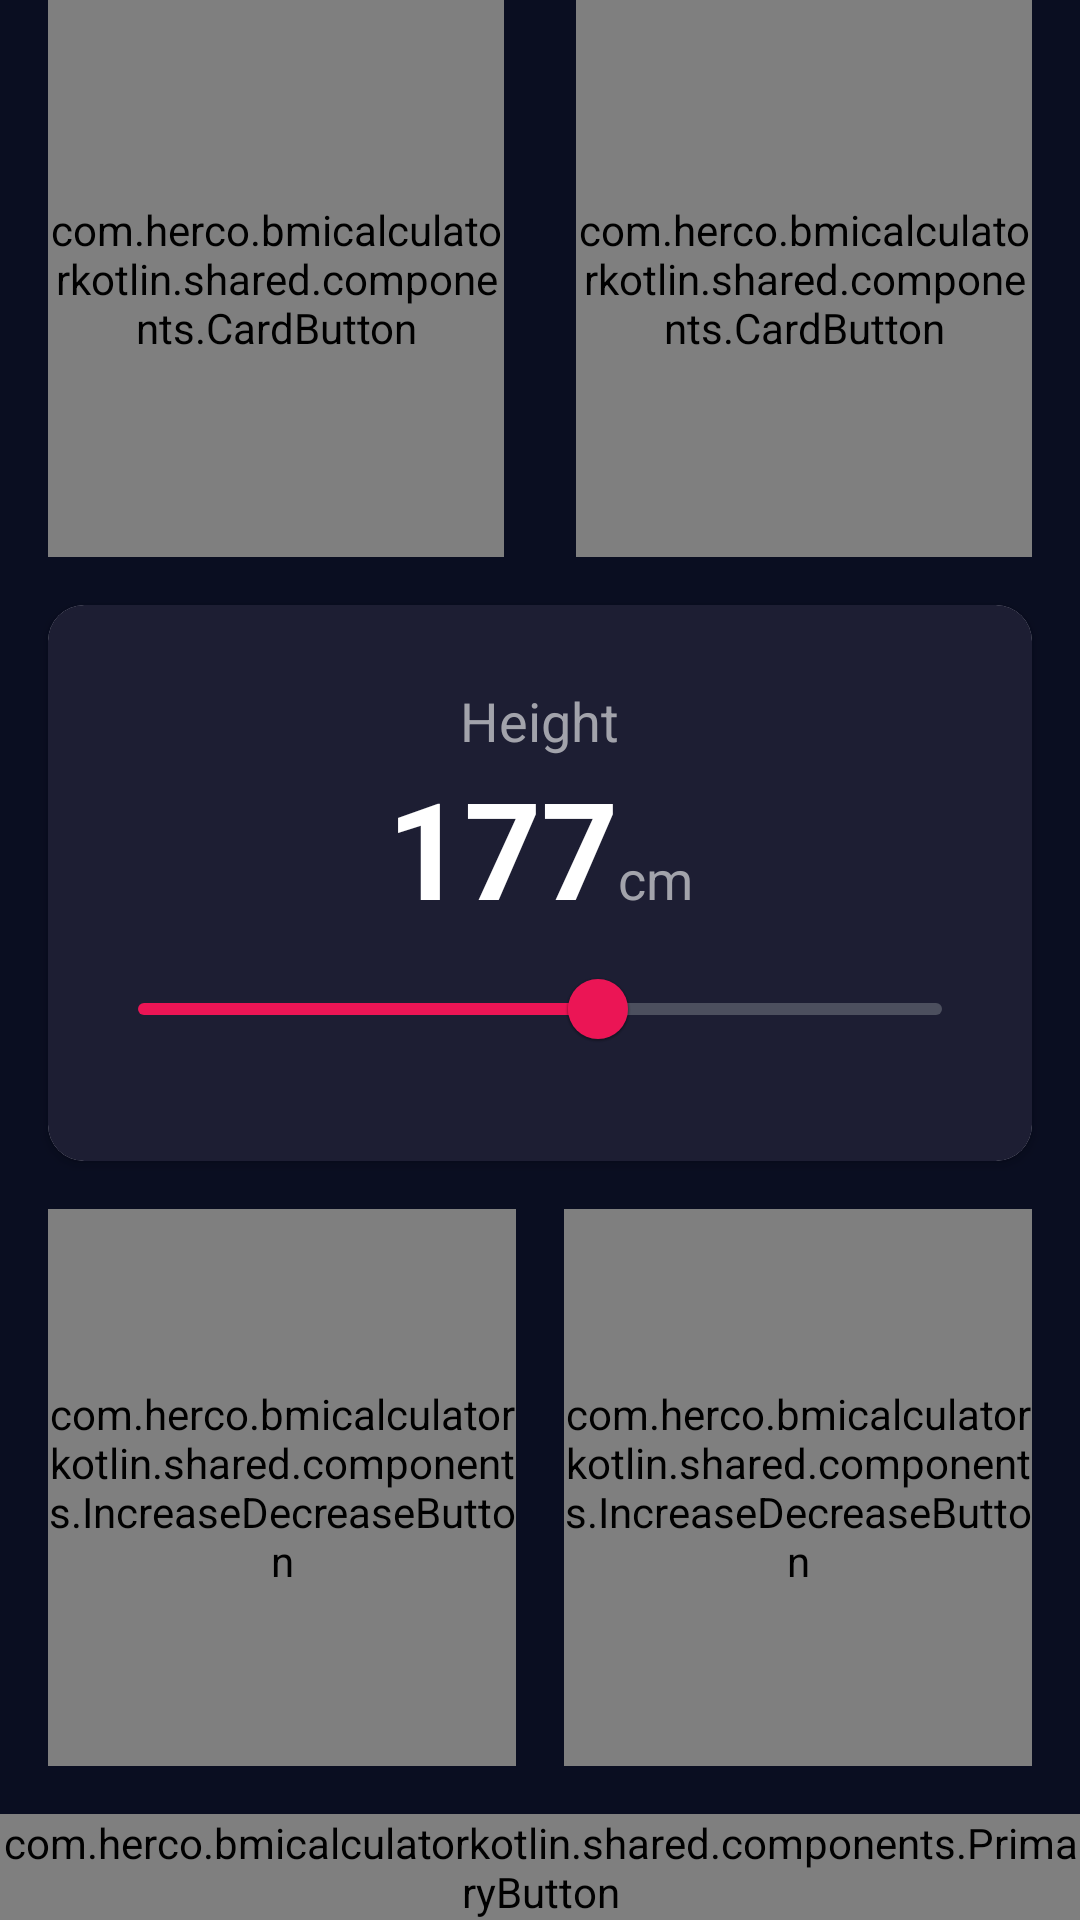

Produce the Android XML layout that renders to this screen, including the resource entries it uses.
<!-- AndroidManifest.xml: application theme Theme.BMICalculatorKotlin -->
<!-- res/layout/activity_main.xml -->
<?xml version="1.0" encoding="utf-8"?>
<androidx.constraintlayout.widget.ConstraintLayout xmlns:android="http://schemas.android.com/apk/res/android"
    xmlns:app="http://schemas.android.com/apk/res-auto"
    xmlns:custom="http://schemas.android.com/apk/res-auto"
    xmlns:tools="http://schemas.android.com/tools"
    android:layout_width="match_parent"
    android:layout_height="match_parent"
    android:background="@color/background"
    tools:context=".home.HomeActivity">

    <LinearLayout
        android:id="@+id/gender_container"
        android:layout_width="0dp"
        android:layout_height="0dp"
        android:orientation="horizontal"
        android:paddingHorizontal="16dp"
        app:layout_constraintBottom_toTopOf="@+id/card_view_container"
        app:layout_constraintEnd_toEndOf="parent"
        app:layout_constraintStart_toStartOf="parent"
        app:layout_constraintTop_toTopOf="parent">

        <com.herco.bmicalculatorkotlin.shared.components.CardButton
            android:id="@+id/card_male"
            android:layout_width="0dp"
            android:layout_height="match_parent"
            android:layout_marginEnd="12dp"
            android:layout_weight="1"
            custom:gender="@string/male_gender"
            custom:iconGender="@drawable/ic_male_gender_24"
            custom:isChecked="false"
            custom:showText="false" />

        <com.herco.bmicalculatorkotlin.shared.components.CardButton
            android:id="@+id/card_female"
            android:layout_width="0dp"
            android:layout_height="match_parent"
            android:layout_marginStart="12dp"
            android:layout_weight="1"
            custom:gender="@string/female_gender"
            custom:iconGender="@drawable/ic_female_gender_24"
            custom:isChecked="true"
            custom:showText="true" />
    </LinearLayout>

    <androidx.cardview.widget.CardView
        android:id="@+id/card_view_container"
        android:layout_width="0dp"
        android:layout_height="0dp"
        android:layout_margin="16dp"
        android:layout_weight="1"
        app:cardCornerRadius="@dimen/card_button_radius"
        app:layout_constraintBottom_toTopOf="@+id/weight_and_age_container"
        app:layout_constraintEnd_toEndOf="parent"
        app:layout_constraintStart_toStartOf="parent"
        app:layout_constraintTop_toBottomOf="@id/gender_container">

        <LinearLayout
            android:id="@+id/weight_container"
            android:layout_width="match_parent"
            android:layout_height="match_parent"
            android:background="@color/unselected_card"
            android:gravity="center"
            android:orientation="vertical">

            <TextView
                android:id="@+id/tv_height_label"
                style="@style/LabelGrayTextStyle"
                android:layout_width="wrap_content"
                android:layout_height="wrap_content"
                android:text="@string/height_label" />

            <LinearLayout
                android:layout_width="wrap_content"
                android:layout_height="wrap_content">

                <TextView
                    android:id="@+id/tv_weight"
                    style="@style/ValueWhiteTextStyle"
                    android:layout_width="wrap_content"
                    android:layout_height="wrap_content"
                    android:text="@string/height_sample_value" />

                <TextView
                    style="@style/LabelGrayTextStyle"
                    android:layout_width="wrap_content"
                    android:layout_height="wrap_content"
                    android:text="@string/height_cm" />
            </LinearLayout>

            <com.google.android.material.slider.Slider
                android:id="@+id/slider_height"
                android:layout_width="match_parent"
                android:layout_height="wrap_content"
                android:layout_marginHorizontal="@dimen/default_margin"
                android:hapticFeedbackEnabled="true"
                android:value="177"
                android:valueFrom="65"
                android:valueTo="260"
                app:haloColor="@color/primary_color"
                app:labelBehavior="gone"
                app:thumbColor="@color/primary_color"
                app:tickColorInactive="@color/button_gray"
                app:trackColorActive="@color/primary_color"
                app:trackColorInactive="@color/button_gray" />
        </LinearLayout>

    </androidx.cardview.widget.CardView>

    <LinearLayout
        android:id="@+id/weight_and_age_container"
        android:layout_width="0dp"
        android:layout_height="0dp"
        android:layout_marginHorizontal="16dp"
        app:layout_constraintBottom_toBottomOf="@id/primary_button_container"
        app:layout_constraintEnd_toEndOf="parent"
        app:layout_constraintStart_toStartOf="parent"
        app:layout_constraintTop_toBottomOf="@+id/card_view_container">

        <com.herco.bmicalculatorkotlin.shared.components.IncreaseDecreaseButton
            android:id="@+id/increase_decrease_weight_button"
            android:layout_width="match_parent"
            android:layout_height="match_parent"
            android:layout_weight="1"
            custom:buttonLabel="@string/weight_label"
            custom:increaseDefaultValue="@string/weight_value" />

        <View
            android:layout_width="16dp"
            android:layout_height="wrap_content" />

        <com.herco.bmicalculatorkotlin.shared.components.IncreaseDecreaseButton
            android:id="@+id/increase_decrease_age_button"
            android:layout_width="match_parent"
            android:layout_height="match_parent"
            android:layout_weight="1"
            custom:buttonLabel="@string/age_label"
            custom:increaseDefaultValue="@string/age_value" />

    </LinearLayout>

    <LinearLayout
        android:id="@+id/primary_button_container"
        android:layout_width="0dp"
        android:layout_height="wrap_content"
        android:layout_marginTop="16dp"
        android:orientation="vertical"
        app:layout_constraintBottom_toBottomOf="parent"
        app:layout_constraintEnd_toEndOf="parent"
        app:layout_constraintStart_toStartOf="parent"
        app:layout_constraintTop_toBottomOf="@+id/weight_and_age_container">

        <com.herco.bmicalculatorkotlin.shared.components.PrimaryButton
            android:id="@+id/btn_calculate"
            android:layout_width="match_parent"
            android:layout_height="wrap_content"
            custom:label="@string/calculate" />

    </LinearLayout>

</androidx.constraintlayout.widget.ConstraintLayout>
<!-- resources referenced by this layout -->
<resources>
  <color name="background">#FF0A0E21</color>
  <color name="button_gray">#FF4C4F5E</color>
  <color name="primary_color">#FFEB1555</color>
  <color name="unselected_card">#FF1D1E33</color>
  <dimen name="card_button_radius">12dp</dimen>
  <dimen name="default_margin">16dp</dimen>
  <!-- drawable ic_female_gender_24 (drawable) -->
  <vector xmlns:android="http://schemas.android.com/apk/res/android"
      android:width="24dp"
      android:height="24dp"
      android:tint="#FFFFFF"
      android:viewportWidth="24"
      android:viewportHeight="24">
      <path
          android:fillColor="@android:color/white"
          android:pathData="M17.5,9.5C17.5,6.46 15.04,4 12,4S6.5,6.46 6.5,9.5c0,2.7 1.94,4.93 4.5,5.4V17H9v2h2v2h2v-2h2v-2h-2v-2.1C15.56,14.43 17.5,12.2 17.5,9.5zM8.5,9.5C8.5,7.57 10.07,6 12,6s3.5,1.57 3.5,3.5S13.93,13 12,13S8.5,11.43 8.5,9.5z" />
  </vector>
  <string name="age_label">Age</string>
  <string name="age_value">20</string>
  <string name="calculate">Calculate</string>
  <string name="female_gender">Female</string>
  <string name="height_cm">cm</string>
  <string name="height_label">Height</string>
  <string name="height_sample_value">177</string>
  <string name="male_gender">Male</string>
  <string name="weight_label">Weight</string>
  <string name="weight_value">70</string>
  <style name="LabelGrayTextStyle">
          <item name="android:textAlignment">center</item>
          <item name="android:textColor">@color/text_gray</item>
          <item name="android:textSize">18sp</item>
      </style>
  <style name="ValueWhiteTextStyle">
          <item name="android:textAlignment">center</item>
          <item name="android:textColor">@color/white</item>
          <item name="fontWeight">600</item>
          <item name="android:textStyle">bold</item>
          <item name="android:textSize">45sp</item>
      </style>
  <style name="Theme.BMICalculatorKotlin" parent="Theme.MaterialComponents.DayNight">
          
          <item name="colorPrimary">@color/background</item>
          <item name="colorPrimaryVariant">@color/white</item>
          <item name="colorOnPrimary">@color/white</item>
  
          
          <item name="colorSecondary">@color/white</item>
          <item name="colorSecondaryVariant">@color/white</item>
          <item name="colorOnSecondary">@color/white</item>
          
          <item name="android:statusBarColor">@color/background</item>
          <item name="colorButtonNormal">@color/white</item>
  
          
          <item name="colorAccent">@color/white</item>
          <item name="colorControlNormal">@color/white</item>
          <item name="homeAsUpIndicator">@drawable/ic_arrow_back</item>
  
      </style>
  <color name="text_gray">#FFA2A3AB</color>
  <color name="white">#FFFFFFFF</color>
</resources>
